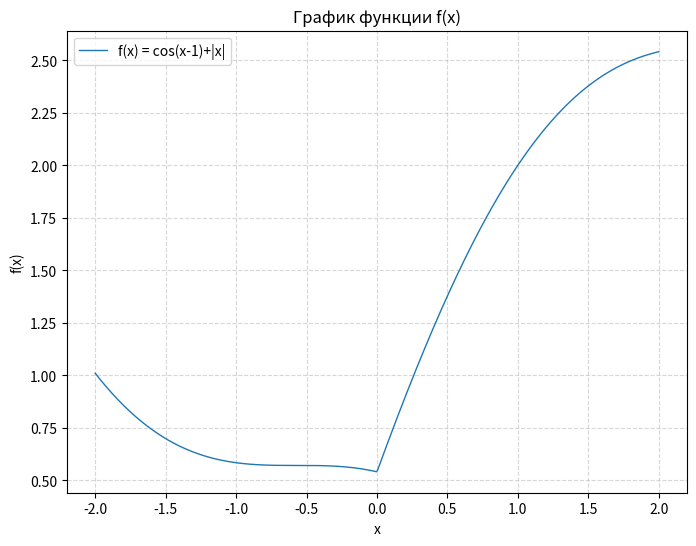

Write Python code to recreate this figure.
import numpy as np
import matplotlib.pyplot as plt

def f(x):
    return np.cos(x - 1) + np.abs(x)

x = np.linspace(-2, 2, 500)
y = f(x)

plt.figure(figsize=(8, 6))
plt.plot(x, y, linewidth=1, label='f(x) = cos(x-1)+|x|')
plt.xlabel('x')
plt.ylabel('f(x)')
plt.title('График функции f(x)')
plt.grid(True, linestyle='--', alpha=0.5)
plt.legend()
plt.show()
